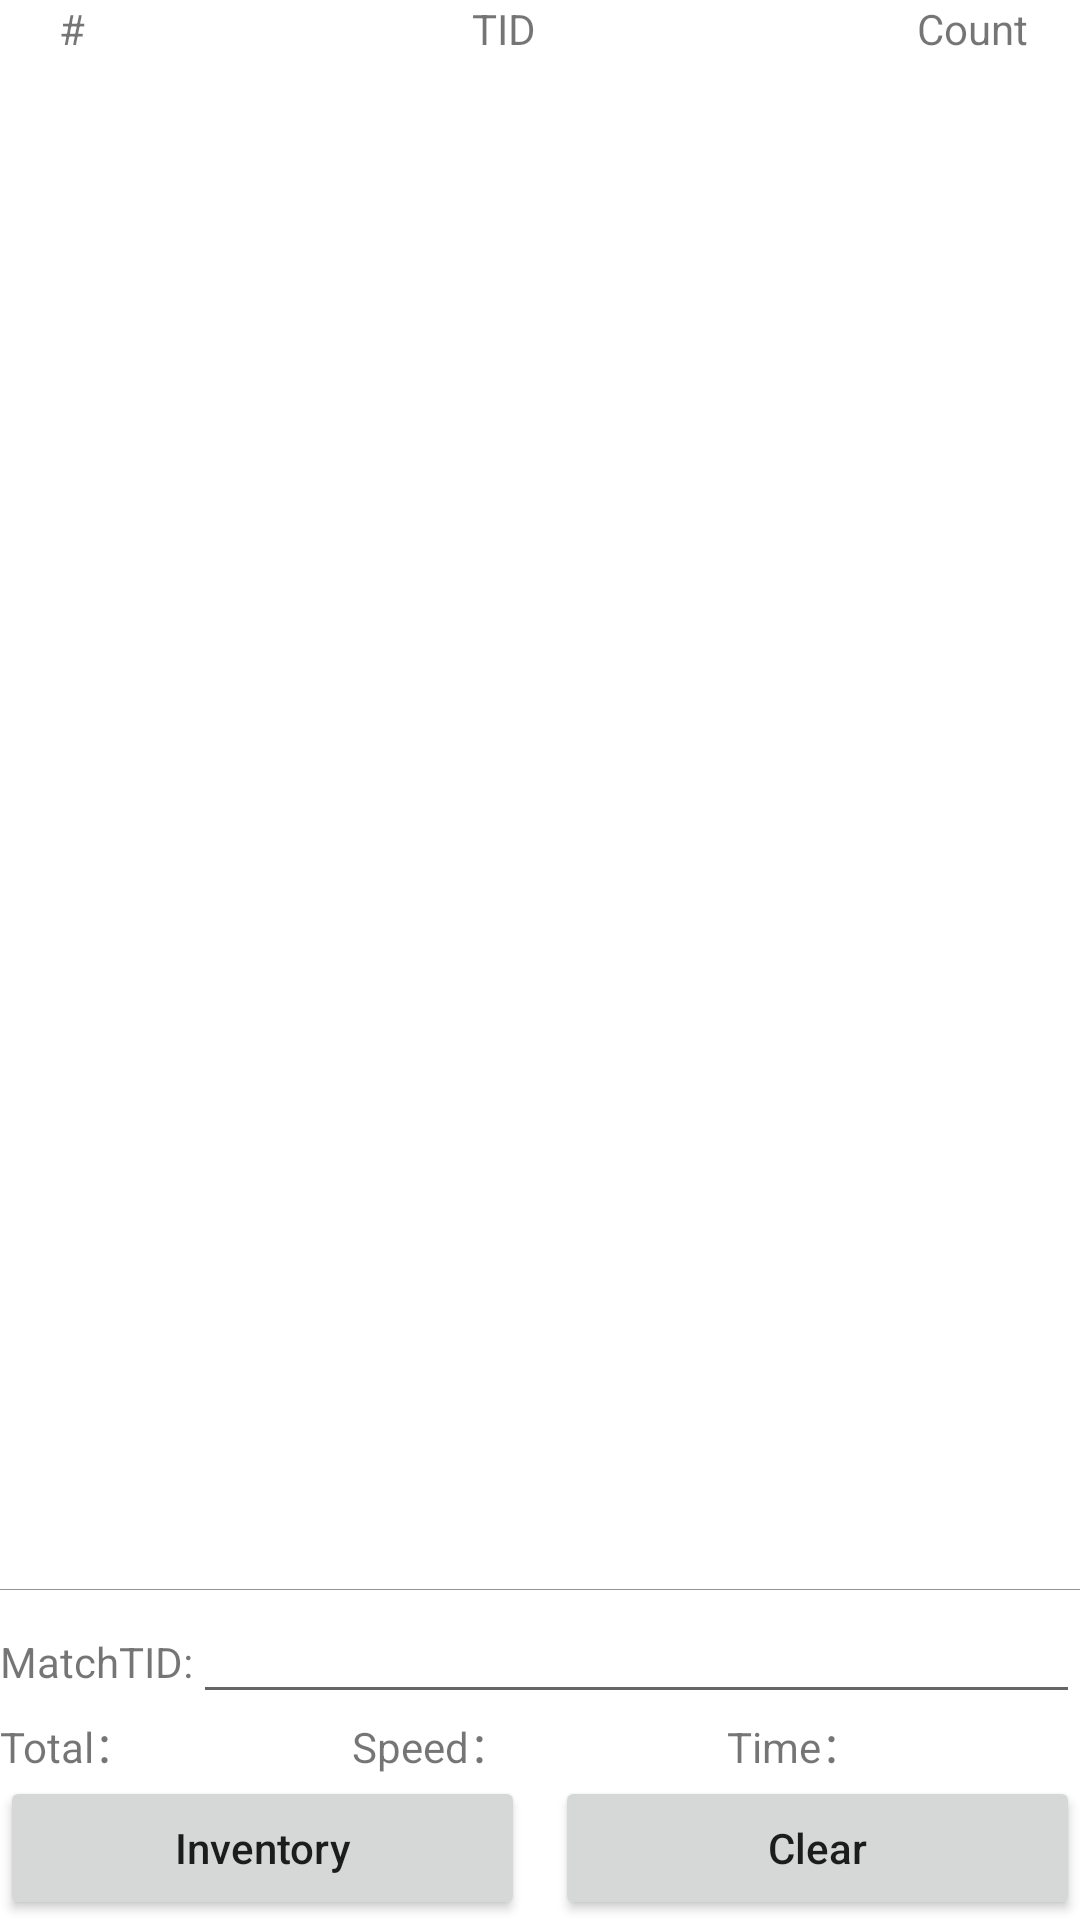

The Android layout XML behind this screen, and the referenced resources:
<!-- AndroidManifest.xml: application theme Theme.UHFReaderDemo -->
<!-- res/layout/fragment_inventory_6b.xml -->
<?xml version="1.0" encoding="utf-8"?>
<androidx.coordinatorlayout.widget.CoordinatorLayout xmlns:android="http://schemas.android.com/apk/res/android"
    xmlns:app="http://schemas.android.com/apk/res-auto"
    xmlns:fab="http://schemas.android.com/apk/res-auto"
    xmlns:tools="http://schemas.android.com/tools"
    android:layout_width="match_parent"
    android:layout_height="match_parent">

    <LinearLayout
        android:layout_width="match_parent"
        android:layout_height="match_parent"
        android:orientation="vertical"
        tools:context=".fragment.sixc.ReadFragment6c">


        <LinearLayout
            android:layout_width="match_parent"
            android:layout_height="wrap_content"
            android:orientation="horizontal">

            <TextView
                android:layout_width="0dp"
                android:layout_height="wrap_content"
                android:layout_weight="0.2"
                android:background="@drawable/layer"
                android:gravity="center"
                android:text="@string/index" />

            <TextView
                android:layout_width="0dp"
                android:layout_height="wrap_content"
                android:layout_weight="1"
                android:background="@drawable/layer"
                android:gravity="center"
                android:text="@string/tid" />

            <TextView
                android:id="@+id/title_tid"
                android:layout_width="0dp"
                android:layout_height="wrap_content"
                android:layout_weight="1"
                android:background="@drawable/layer"
                android:gravity="center"
                android:text="@string/tid"
                android:visibility="gone" />

            <TextView
                android:id="@+id/title_user"
                android:layout_width="0dp"
                android:layout_height="wrap_content"
                android:layout_weight="1"
                android:background="@drawable/layer"
                android:gravity="center"
                android:text="@string/user"
                android:visibility="gone" />

            <TextView
                android:id="@+id/title_reserved"
                android:layout_width="0dp"
                android:layout_height="wrap_content"
                android:layout_weight="1"
                android:background="@drawable/layer"
                android:gravity="center"
                android:text="@string/reserved"
                android:visibility="gone" />

            <TextView
                android:layout_width="0dp"
                android:layout_height="wrap_content"
                android:layout_weight="0.3"
                android:background="@drawable/layer"
                android:gravity="center"
                android:text="@string/tag_count" />

        </LinearLayout>

        <androidx.recyclerview.widget.RecyclerView
            android:id="@+id/read_listView"
            android:layout_width="match_parent"
            android:layout_height="0dp"
            android:layout_weight="1" />

        <View
            android:layout_width="match_parent"
            android:layout_height="1px"
            android:background="@color/color2" />

        <LinearLayout
            android:layout_width="match_parent"
            android:layout_height="wrap_content"
            android:orientation="horizontal">

            <TextView
                android:layout_width="wrap_content"
                android:layout_height="wrap_content"
                android:text="@string/match_tid_6b" />

            <EditText
                android:id="@+id/match_read_content"
                android:layout_width="match_parent"
                android:layout_height="wrap_content" />


        </LinearLayout>

        <LinearLayout
            android:layout_width="match_parent"
            android:layout_height="wrap_content"
            android:orientation="horizontal">

            <TextView
                android:layout_width="wrap_content"
                android:layout_height="wrap_content"
                android:text="@string/tag_total" />

            <TextView
                android:id="@+id/tagTotal"
                android:layout_width="0dp"
                android:layout_height="wrap_content"
                android:layout_weight="1" />

            <TextView
                android:layout_width="wrap_content"
                android:layout_height="wrap_content"
                android:text="@string/tag_speed" />

            <TextView
                android:id="@+id/tagSpeed"
                android:layout_width="0dp"
                android:layout_height="wrap_content"
                android:layout_weight="1" />

            <TextView
                android:layout_width="wrap_content"
                android:layout_height="wrap_content"
                android:text="@string/tag_readTime" />

            <TextView
                android:id="@+id/tagReadTime"
                android:layout_width="0dp"
                android:layout_height="wrap_content"
                android:layout_weight="1" />


        </LinearLayout>


        <LinearLayout
            android:layout_width="match_parent"
            android:layout_height="wrap_content"
            android:orientation="horizontal">

            <Button
                android:id="@+id/inventory_btn"
                android:layout_width="0dp"
                android:layout_height="wrap_content"
                android:layout_weight="1"
                android:text="@string/read_btn"
                android:textAllCaps="false" />

            <Button
                android:id="@+id/inventory_clean"
                android:layout_width="0dp"
                android:layout_height="wrap_content"
                android:layout_marginLeft="10dp"
                android:layout_weight="1"
                android:text="@string/clean_btn"
                android:textAllCaps="false" />
        </LinearLayout>

    </LinearLayout>

</androidx.coordinatorlayout.widget.CoordinatorLayout>
<!-- resources referenced by this layout -->
<resources>
  <color name="color2">#909399</color>
  <string name="clean_btn">Clear</string>
  <string name="index">#</string>
  <string name="match_tid_6b">MatchTID:</string>
  <string name="read_btn">Inventory</string>
  <string name="reserved">Reserved</string>
  <string name="tag_count">Count</string>
  <string name="tag_readTime">Time：</string>
  <string name="tag_speed">Speed：</string>
  <string name="tag_total">Total：</string>
  <string name="tid">TID</string>
  <string name="user">User</string>
  <style name="Theme.UHFReaderDemo" parent="Theme.MaterialComponents.Light.DarkActionBar">
          
          <item name="colorPrimary">@color/terminal_navy</item>
          <item name="colorPrimaryVariant">@color/terminal_navy</item>
          <item name="colorOnPrimary">@color/white</item>
          
          <item name="colorSecondary">@color/teal_primary</item>
          <item name="colorSecondaryVariant">@color/teal_primary</item>
          <item name="colorOnSecondary">@color/black</item>
          
          <item name="android:statusBarColor">@color/terminal_navy</item>
          <item name="android:navigationBarColor">@color/white</item>
          <item name="android:windowLightNavigationBar">true</item>
          
      </style>
  <color name="white">#FFFFFFFF</color>
  <color name="black">#FF000000</color>
</resources>
